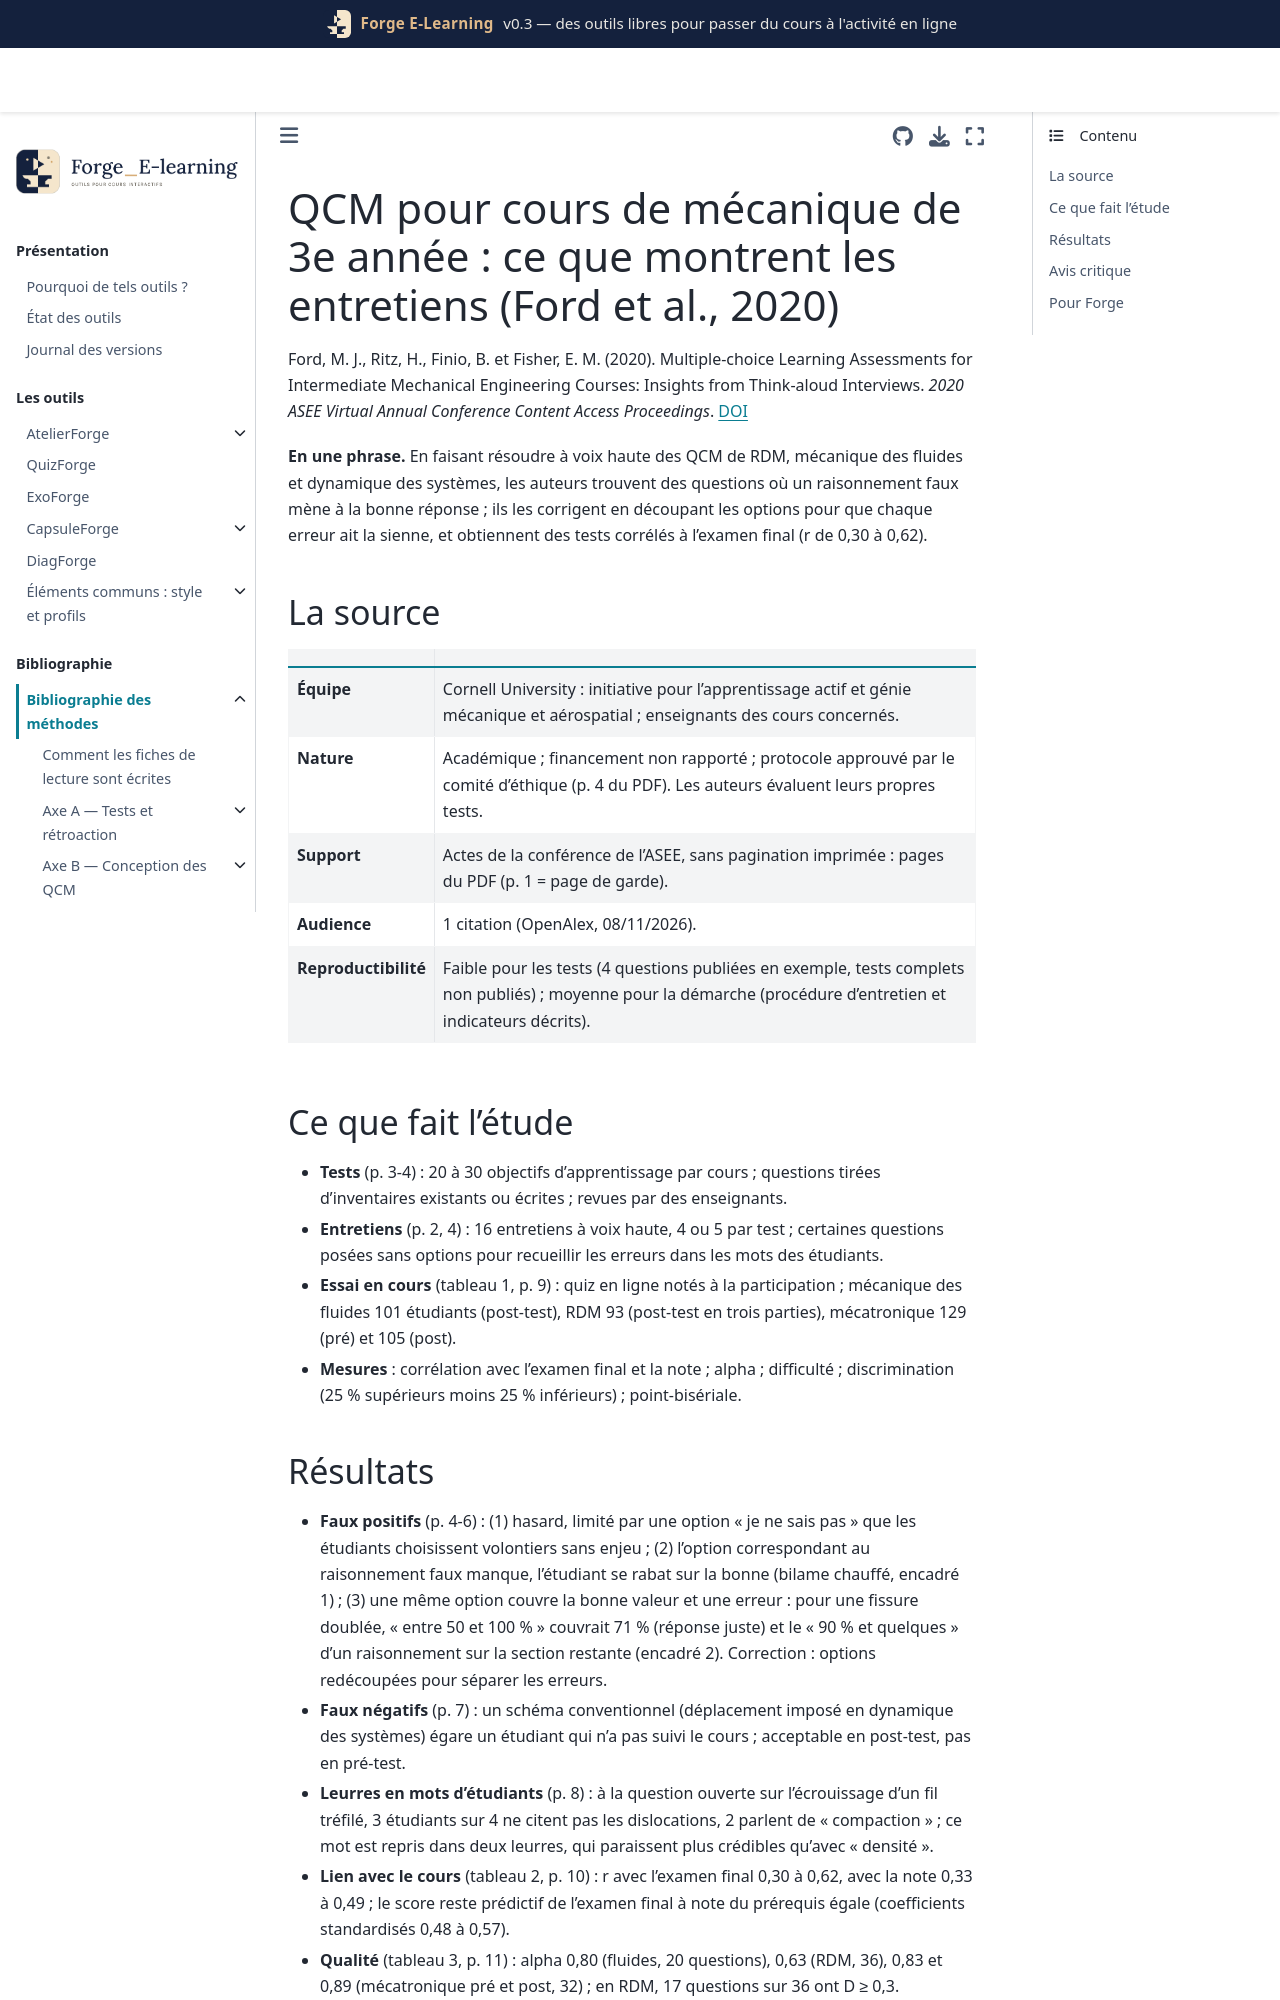

repository: Benoit2lattre/Forge_E-Learning · page: reference/H_specificites_stem/ford2020.html · generator: jekyll

---
cle: ford2020
reference: "Ford, M. J., Ritz, H., Finio, B. et Fisher, E. M. (2020). Multiple-choice Learning Assessments for Intermediate Mechanical Engineering Courses: Insights from Think-aloud Interviews. 2020 ASEE Virtual Annual Conference Content Access Proceedings."
doi: 10.18260/1-2--34990
axe: [H2, B2]
type_etude: rapport de conception d'un test (16 entretiens à voix haute) et essai à l'échelle de trois cours (93 à 129 étudiants par passation)
public: étudiants de 3e année de génie mécanique (mécanique des fluides, RDM, mécatronique, dynamique des systèmes), Cornell University, États-Unis
lecture: texte complet, 08/11/2026
regles:
  - outil: QuizForge
    regle: "écrire les leurres avec les mots des étudiants : poser d'abord la question en réponse ouverte, puis reprendre leurs formulations (ex. « compaction ») comme options"
    niveau: C
    transferabilite: forte
  - outil: QuizForge
    regle: "pour une réponse numérique en intervalles, découper les options pour que chaque erreur type prévue tombe dans une option différente de la bonne réponse"
    niveau: C
    transferabilite: forte
  - outil: QuizForge
    regle: "dans un quiz sans enjeu, proposer une option « je ne sais pas » pour limiter les bonnes réponses au hasard"
    niveau: D
    transferabilite: forte
  - outil: DiagForge
    regle: "ne pas retirer une question sur sa seule discrimination : la lire avec sa difficulté et le moment de passation (avant ou après le cours), une question très difficile ayant une discrimination plafonnée"
    niveau: C
    transferabilite: forte
  - outil: DiagForge
    regle: "dans un test qui couvre plusieurs objectifs, lire l'alpha de Cronbach comme un repère et non comme un critère d'acceptation"
    niveau: C
    transferabilite: forte
---

# QCM pour cours de mécanique de 3e année : ce que montrent les entretiens (Ford et al., 2020)

Ford, M. J., Ritz, H., Finio, B. et Fisher, E. M. (2020). Multiple-choice Learning Assessments for Intermediate Mechanical Engineering Courses: Insights from Think-aloud Interviews. *2020 ASEE Virtual Annual Conference Content Access Proceedings*. [DOI](https://doi.org/10.18260/1-2--34990)

**En une phrase.** En faisant résoudre à voix haute des QCM de RDM, mécanique des fluides et dynamique des systèmes, les auteurs trouvent des questions où un raisonnement faux mène à la bonne réponse ; ils les corrigent en découpant les options pour que chaque erreur ait la sienne, et obtiennent des tests corrélés à l'examen final (r de 0,30 à 0,62).

## La source

| | |
| --- | --- |
| **Équipe** | Cornell University : initiative pour l'apprentissage actif et génie mécanique et aérospatial ; enseignants des cours concernés. |
| **Nature** | Académique ; financement non rapporté ; protocole approuvé par le comité d'éthique (p. 4 du PDF). Les auteurs évaluent leurs propres tests. |
| **Support** | Actes de la conférence de l'ASEE, sans pagination imprimée : pages du PDF (p. 1 = page de garde). |
| **Audience** | 1 citation (OpenAlex, 08/11/2026). |
| **Reproductibilité** | Faible pour les tests (4 questions publiées en exemple, tests complets non publiés) ; moyenne pour la démarche (procédure d'entretien et indicateurs décrits). |

## Ce que fait l'étude

- **Tests** (p. 3-4) : 20 à 30 objectifs d'apprentissage par cours ; questions tirées d'inventaires existants ou écrites ; revues par des enseignants.
- **Entretiens** (p. 2, 4) : 16 entretiens à voix haute, 4 ou 5 par test ; certaines questions posées sans options pour recueillir les erreurs dans les mots des étudiants.
- **Essai en cours** (tableau 1, p. 9) : quiz en ligne notés à la participation ; mécanique des fluides 101 étudiants (post-test), RDM 93 (post-test en trois parties), mécatronique 129 (pré) et 105 (post).
- **Mesures** : corrélation avec l'examen final et la note ; alpha ; difficulté ; discrimination (25 % supérieurs moins 25 % inférieurs) ; point-bisériale.
